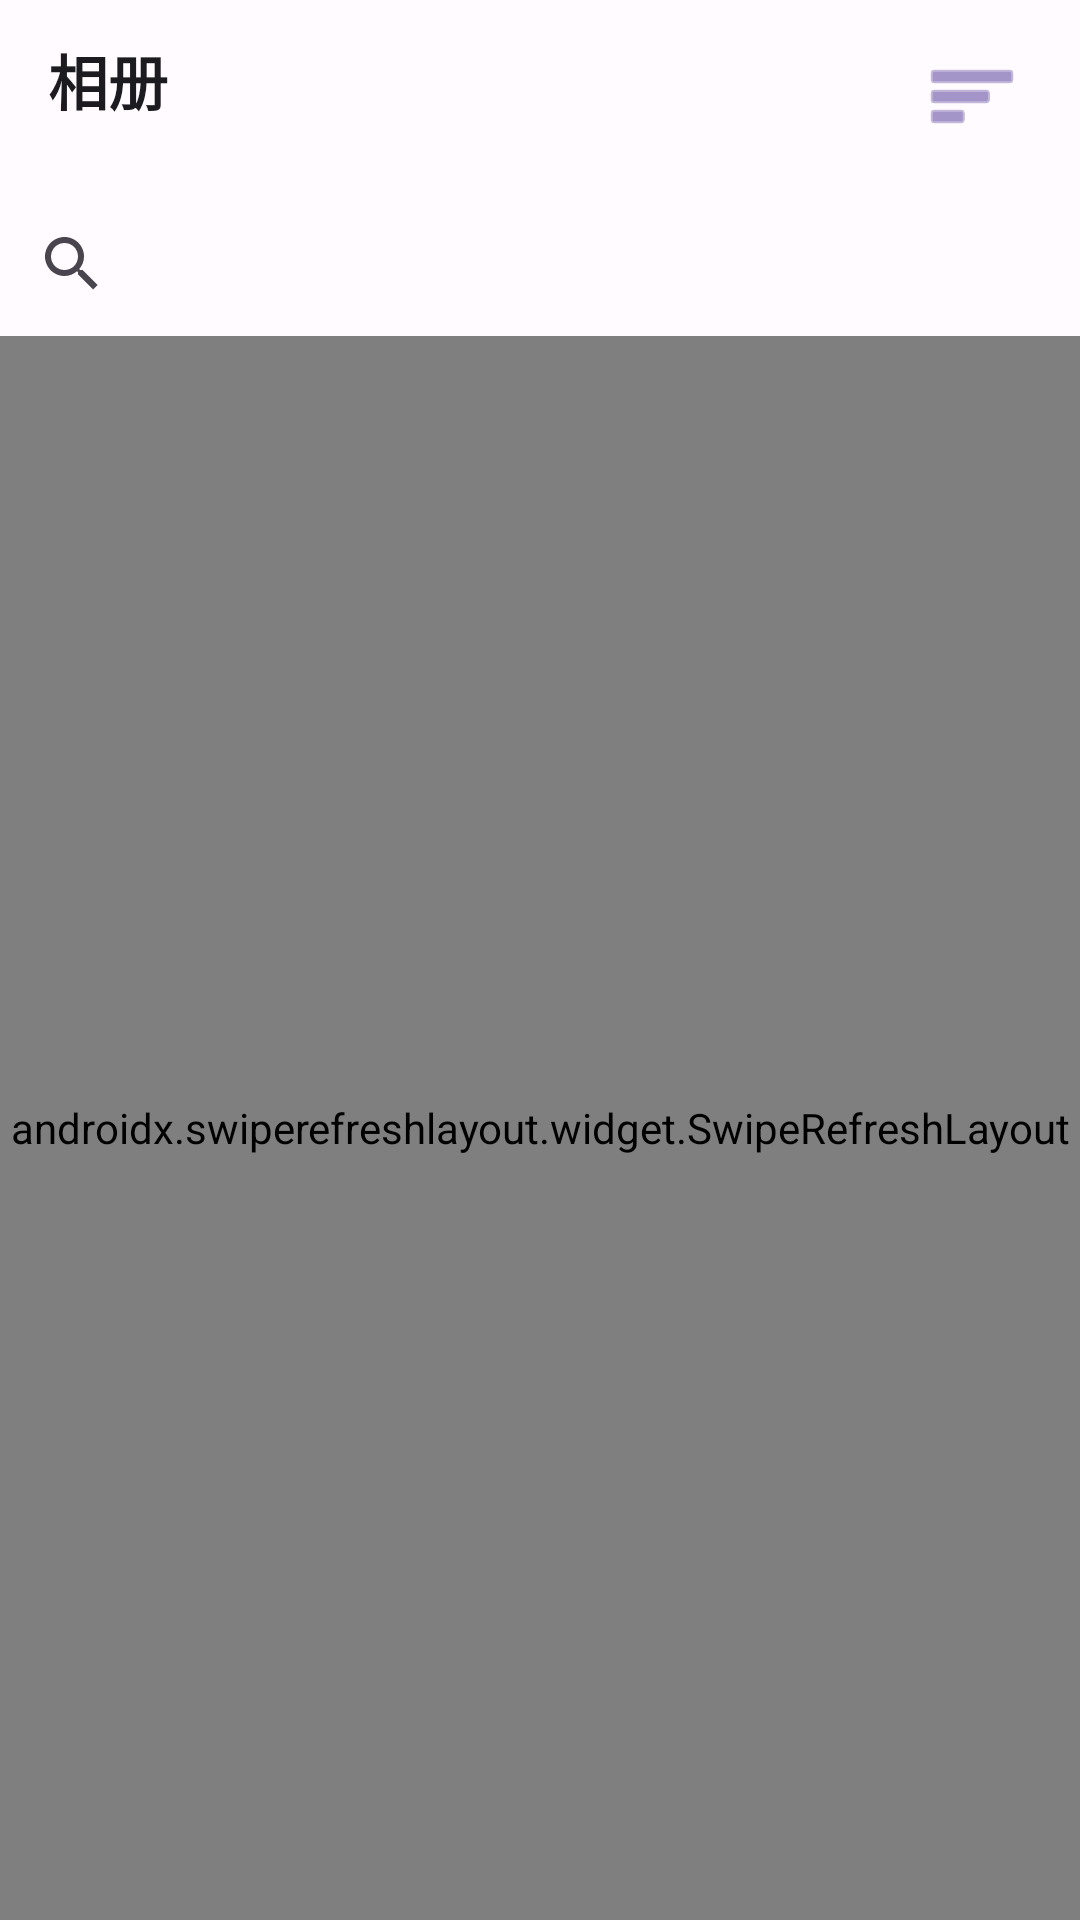

The Android layout XML behind this screen, and the referenced resources:
<!-- AndroidManifest.xml: application theme Theme.PhotoTimeGrouper -->
<!-- res/layout/fragment_albums.xml -->
<?xml version="1.0" encoding="utf-8"?>
<androidx.constraintlayout.widget.ConstraintLayout xmlns:android="http://schemas.android.com/apk/res/android"
    xmlns:app="http://schemas.android.com/apk/res-auto"
    xmlns:tools="http://schemas.android.com/tools"
    android:layout_width="match_parent"
    android:layout_height="match_parent"
    tools:context=".fragment.AlbumsFragment">

    
    <LinearLayout
        android:id="@+id/toolbar"
        android:layout_width="0dp"
        android:layout_height="wrap_content"
        android:orientation="horizontal"
        android:paddingStart="@dimen/spacing_16"
        android:paddingEnd="@dimen/spacing_16"
        android:paddingTop="@dimen/spacing_12"
        android:paddingBottom="@dimen/spacing_12"
        app:layout_constraintEnd_toEndOf="parent"
        app:layout_constraintStart_toStartOf="parent"
        app:layout_constraintTop_toTopOf="parent">

        <TextView
            android:id="@+id/albumsTitleTextView"
            android:layout_width="0dp"
            android:layout_height="wrap_content"
            android:layout_weight="1"
            android:text="相册"
            android:textSize="20sp"
            android:textStyle="bold"
            android:textColor="@color/text_primary" />

        <ImageButton
            android:id="@+id/filterButton"
            android:layout_width="40dp"
            android:layout_height="40dp"
            android:background="?attr/selectableItemBackgroundBorderless"
            android:contentDescription="@string/filter"
            android:src="@android:drawable/ic_menu_sort_by_size"
            android:tint="@color/purple_500" />
    </LinearLayout>

    
    <androidx.appcompat.widget.SearchView
        android:id="@+id/searchView"
        android:layout_width="0dp"
        android:layout_height="wrap_content"
        android:queryHint="搜索相册名称..."
        android:iconifiedByDefault="false"
        app:layout_constraintTop_toBottomOf="@id/toolbar"
        app:layout_constraintStart_toStartOf="parent"
        app:layout_constraintEnd_toEndOf="parent" />

    
    <androidx.swiperefreshlayout.widget.SwipeRefreshLayout
        android:id="@+id/swipeRefreshLayout"
        android:layout_width="0dp"
        android:layout_height="0dp"
        app:layout_constraintBottom_toBottomOf="parent"
        app:layout_constraintEnd_toEndOf="parent"
        app:layout_constraintStart_toStartOf="parent"
        app:layout_constraintTop_toBottomOf="@id/searchView">

        <FrameLayout
            android:layout_width="match_parent"
            android:layout_height="match_parent">

            
            <androidx.recyclerview.widget.RecyclerView
                android:id="@+id/recyclerView"
                android:layout_width="match_parent"
                android:layout_height="match_parent"
                android:clipToPadding="false"
                android:paddingBottom="80dp"
                tools:listitem="@layout/item_folder" />

            
            <LinearLayout
                android:id="@+id/emptyView"
                android:layout_width="wrap_content"
                android:layout_height="wrap_content"
                android:layout_gravity="center"
                android:orientation="vertical"
                android:visibility="gone"
                tools:visibility="gone">

                <ImageView
                    android:layout_width="120dp"
                    android:layout_height="120dp"
                    android:layout_gravity="center"
                    android:alpha="0.3"
                    android:src="@android:drawable/ic_menu_gallery"
                    android:tint="@color/text_secondary" />

                <TextView
                    android:layout_width="wrap_content"
                    android:layout_height="wrap_content"
                    android:layout_gravity="center"
                    android:layout_marginTop="16dp"
                    android:text="没有找到相册"
                    android:textColor="@color/text_secondary"
                    android:textSize="16sp" />
            </LinearLayout>

            
            <ProgressBar
                android:id="@+id/progressBar"
                android:layout_width="wrap_content"
                android:layout_height="wrap_content"
                android:layout_gravity="center"
                android:visibility="gone" />
        </FrameLayout>
    </androidx.swiperefreshlayout.widget.SwipeRefreshLayout>

</androidx.constraintlayout.widget.ConstraintLayout>
<!-- res/layout/item_folder.xml (included above) -->
<?xml version="1.0" encoding="utf-8"?>
<androidx.cardview.widget.CardView xmlns:android="http://schemas.android.com/apk/res/android"
    xmlns:app="http://schemas.android.com/apk/res-auto"
    android:layout_width="match_parent"
    android:layout_height="wrap_content"
    android:layout_marginStart="@dimen/spacing_12"
    android:layout_marginEnd="@dimen/spacing_12"
    android:layout_marginTop="@dimen/spacing_8"
    android:layout_marginBottom="@dimen/spacing_4"
    app:cardCornerRadius="8dp"
    app:cardElevation="2dp"
    app:cardBackgroundColor="@color/card_background">

    <LinearLayout
        android:layout_width="match_parent"
        android:layout_height="wrap_content"
        android:orientation="horizontal"
        android:padding="@dimen/spacing_8">

        <ImageView
            android:id="@+id/folderCoverImageView"
            android:layout_width="64dp"
            android:layout_height="64dp"
            android:scaleType="centerCrop"
            android:background="@color/surface_variant" />

        <LinearLayout
            android:layout_width="0dp"
            android:layout_height="wrap_content"
            android:layout_marginStart="@dimen/spacing_8"
            android:layout_weight="1"
            android:orientation="vertical">

            <TextView
                android:id="@+id/folderNameTextView"
                android:layout_width="match_parent"
                android:layout_height="wrap_content"
                android:textColor="@color/text_primary"
                android:textSize="@dimen/text_size_14"
                android:maxLines="1"
                android:ellipsize="end" />

            <TextView
                android:id="@+id/folderCountTextView"
                android:layout_width="match_parent"
                android:layout_height="wrap_content"
                android:layout_marginTop="2dp"
                android:textColor="@color/text_secondary"
                android:textSize="@dimen/text_size_12" />

        </LinearLayout>

    </LinearLayout>

</androidx.cardview.widget.CardView>
<!-- resources referenced by this layout -->
<resources>
  <color name="card_background">#FFFFFF</color>
  <color name="purple_500">#6750A4</color>
  <color name="surface_variant">#E7E0EC</color>
  <color name="text_primary">#1C1B1F</color>
  <color name="text_secondary">#49454F</color>
  <dimen name="spacing_12">12dp</dimen>
  <dimen name="spacing_16">16dp</dimen>
  <dimen name="spacing_4">4dp</dimen>
  <dimen name="spacing_8">8dp</dimen>
  <dimen name="text_size_12">12sp</dimen>
  <dimen name="text_size_14">14sp</dimen>
  <string name="filter">筛选</string>
  <style name="Theme.PhotoTimeGrouper" parent="Theme.MaterialComponents.DayNight.NoActionBar">
          
          <item name="colorPrimary">@color/purple_500</item>
          <item name="colorPrimaryVariant">@color/purple_700</item>
          <item name="colorOnPrimary">@color/white</item>
          
          <item name="colorSecondary">@color/teal_200</item>
          <item name="colorSecondaryVariant">@color/teal_700</item>
          <item name="colorOnSecondary">@color/black</item>
          
          <item name="android:colorBackground">@color/surface</item>
          <item name="colorSurface">@color/surface</item>
          <item name="colorSurfaceVariant">@color/surface_variant</item>
          
          <item name="android:statusBarColor">@color/surface</item>
          <item name="android:windowLightStatusBar">true</item>
          
          <item name="android:navigationBarColor">@color/surface</item>
          
          <item name="android:textColorPrimary">@color/text_primary</item>
          <item name="android:textColorSecondary">@color/text_secondary</item>
      </style>
  <color name="purple_700">#4F378B</color>
  <color name="white">#FFFFFFFF</color>
  <color name="teal_200">#FF03DAC5</color>
  <color name="teal_700">#FF018786</color>
  <color name="black">#FF000000</color>
  <color name="surface">#FFFBFE</color>
</resources>
